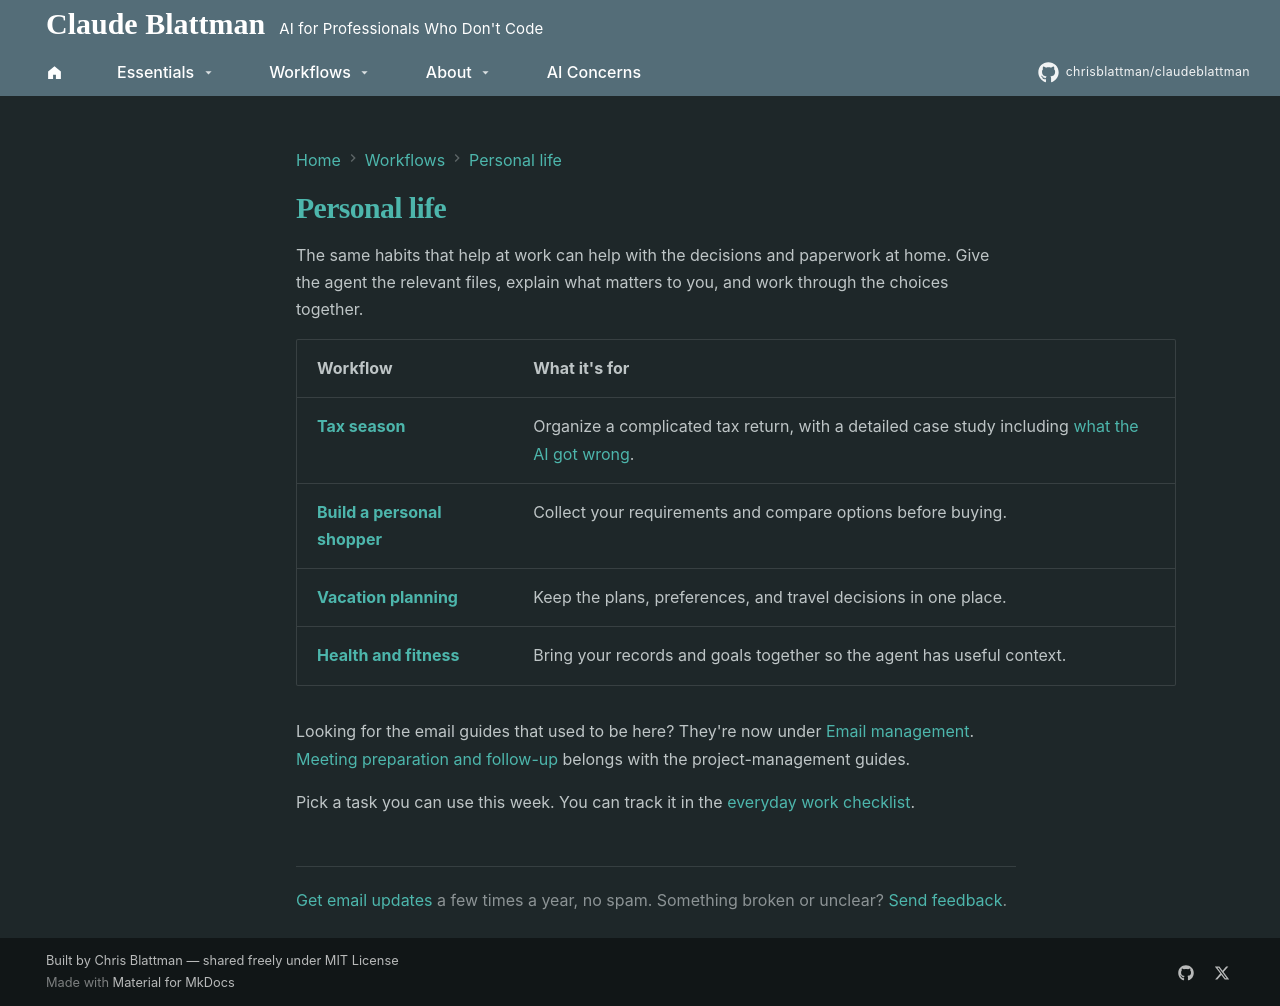

repository: chrisblattman/claudeblattman · page: workflows/executive-assistant/index.html · generator: mkdocs

---
description: Use AI to help with taxes, shopping, travel, and health and fitness.
---

# Personal life { #everyday-life }

The same habits that help at work can help with the decisions and paperwork at home. Give the agent the relevant files, explain what matters to you, and work through the choices together.

| Workflow | What it's for |
|---|---|
| **[Tax season](../tax-workflow/index.md)** | Organize a complicated tax return, with a detailed case study including [what the AI got wrong](../tax-workflow/case-study/what-ai-got-wrong.md). |
| **[Build a personal shopper](life/shopping.md)** | Collect your requirements and compare options before buying. |
| **[Vacation planning](life/vacation.md)** | Keep the plans, preferences, and travel decisions in one place. |
| **[Health and fitness](life/health.md)** | Bring your records and goals together so the agent has useful context. |

Looking for the email guides that used to be here? They're now under [Email management](building-an-assistant.md). [Meeting preparation and follow-up](meeting-workflow.md) belongs with the project-management guides.

Pick a task you can use this week. You can track it in the [everyday work checklist](../starter-kit/two-month-plan.md#everyday-work).
